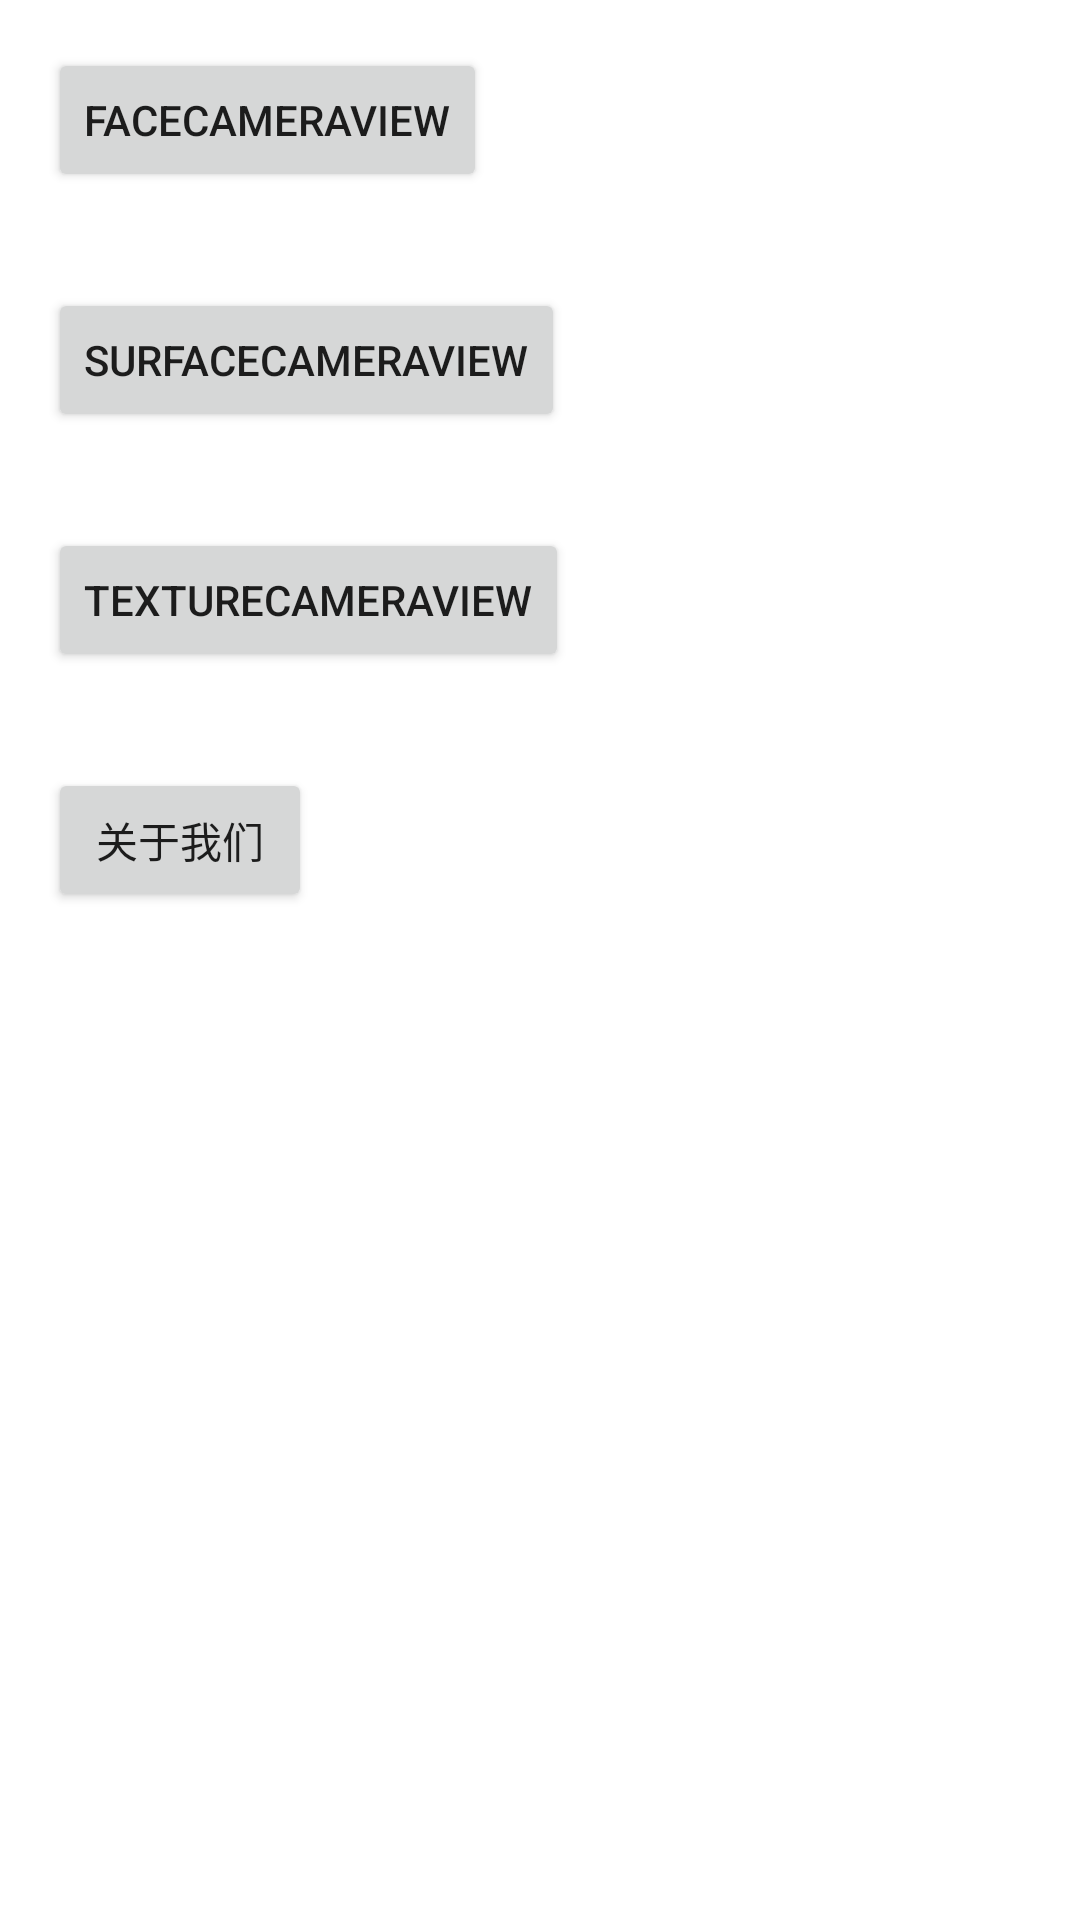

This screen was rendered from an Android layout file. Write that file and the resources it references.
<!-- AndroidManifest.xml: application theme AppTheme -->
<!-- res/layout/activity_main.xml -->
<?xml version="1.0" encoding="utf-8"?>
<LinearLayout xmlns:android="http://schemas.android.com/apk/res/android"
    xmlns:app="http://schemas.android.com/apk/res-auto"
    xmlns:tools="http://schemas.android.com/tools"
    android:layout_width="match_parent"
    android:layout_height="match_parent"
    android:orientation="vertical"
    tools:context="com.example.tonyjia.camerademo.MainActivity">


    <Button
        android:id="@+id/button"
        android:layout_width="wrap_content"
        android:layout_height="wrap_content"
        android:layout_margin="16dp"
        android:text="faceCameraView" />

    <Button
        android:id="@+id/button2"
        android:layout_width="wrap_content"
        android:layout_height="wrap_content"
        android:layout_margin="16dp"
        android:text="SurfaceCameraView" />

    <Button
        android:id="@+id/button3"
        android:layout_width="wrap_content"
        android:layout_height="wrap_content"
        android:layout_margin="16dp"
        android:text="TextureCameraView" />


    <Button
        android:id="@+id/button4"
        android:layout_width="wrap_content"
        android:layout_height="wrap_content"
        android:layout_margin="16dp"
        android:text="关于我们" />
</LinearLayout>
<!-- resources referenced by this layout -->
<resources>
  <style name="AppTheme" parent="Theme.AppCompat.Light.DarkActionBar">
          
          <item name="colorPrimary">@color/colorPrimary</item>
          <item name="colorPrimaryDark">@color/colorPrimaryDark</item>
          <item name="colorAccent">@color/colorAccent</item>
          <item name="android:windowBackground">@color/colorBlack</item>
          <item name="windowActionBar">false</item>
          <item name="windowNoTitle">true</item>
      </style>
  <!-- not gathered from this repository: default colours our renderer supplied (Android Studio template values) -->
  <color name="colorPrimary">#FF6200EE</color>
  <color name="colorPrimaryDark">#FF3700B3</color>
  <color name="colorAccent">#FF03DAC5</color>
</resources>
